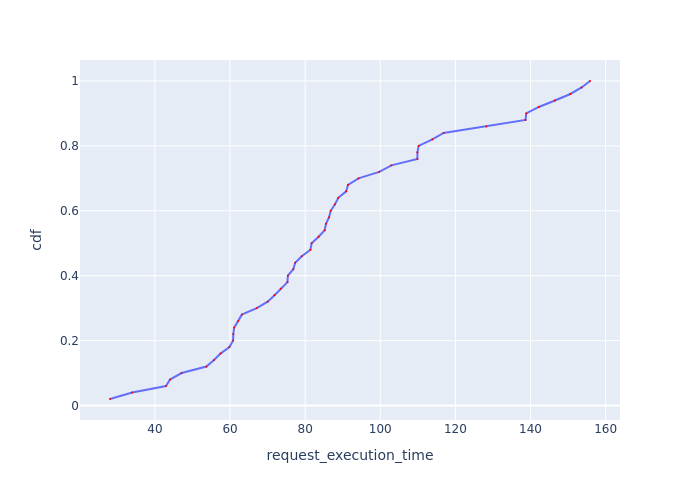

The data file committed next to this chart (first rows):
Request Id, request_execution_time, cdf
0_0, 28.05, 0.02
0_18, 33.96, 0.04
0_5, 42.95, 0.06
0_42, 44.02, 0.08
0_35, 47.11, 0.1
0_29, 53.72, 0.12
0_24, 55.73, 0.14
0_23, 57.47, 0.16
0_38, 59.84, 0.18
0_34, 60.83, 0.2
0_40, 60.88, 0.22
0_13, 61.1, 0.24
0_16, 62.15, 0.26
0_6, 63.15, 0.28
0_17, 67.12, 0.3
0_22, 70.03, 0.32
0_1, 71.85, 0.34
0_14, 73.52, 0.36
0_41, 75.29, 0.38
0_37, 75.4, 0.4
0_46, 76.86, 0.42
0_21, 77.35, 0.44
0_9, 79.1, 0.46
0_19, 81.41, 0.48
0_2, 81.73, 0.5
0_20, 83.59, 0.52
0_32, 85.21, 0.54
0_33, 85.55, 0.56
0_28, 86.37, 0.58
0_25, 86.8, 0.6
0_15, 87.94, 0.62
0_27, 88.82, 0.64
0_31, 90.94, 0.66
0_43, 91.41, 0.68
0_36, 94.21, 0.7
0_12, 99.72, 0.72
0_49, 103, 0.74
0_26, 109.9, 0.76
0_30, 109.9, 0.78
0_39, 110.2, 0.8
0_47, 113.9, 0.82
0_48, 116.9, 0.84
0_3, 128.2, 0.86
0_10, 138.7, 0.88
0_45, 138.9, 0.9
0_8, 142.2, 0.92
0_44, 146.5, 0.94
0_11, 150.6, 0.96
0_7, 153.6, 0.98
0_4, 155.8, 1.0
